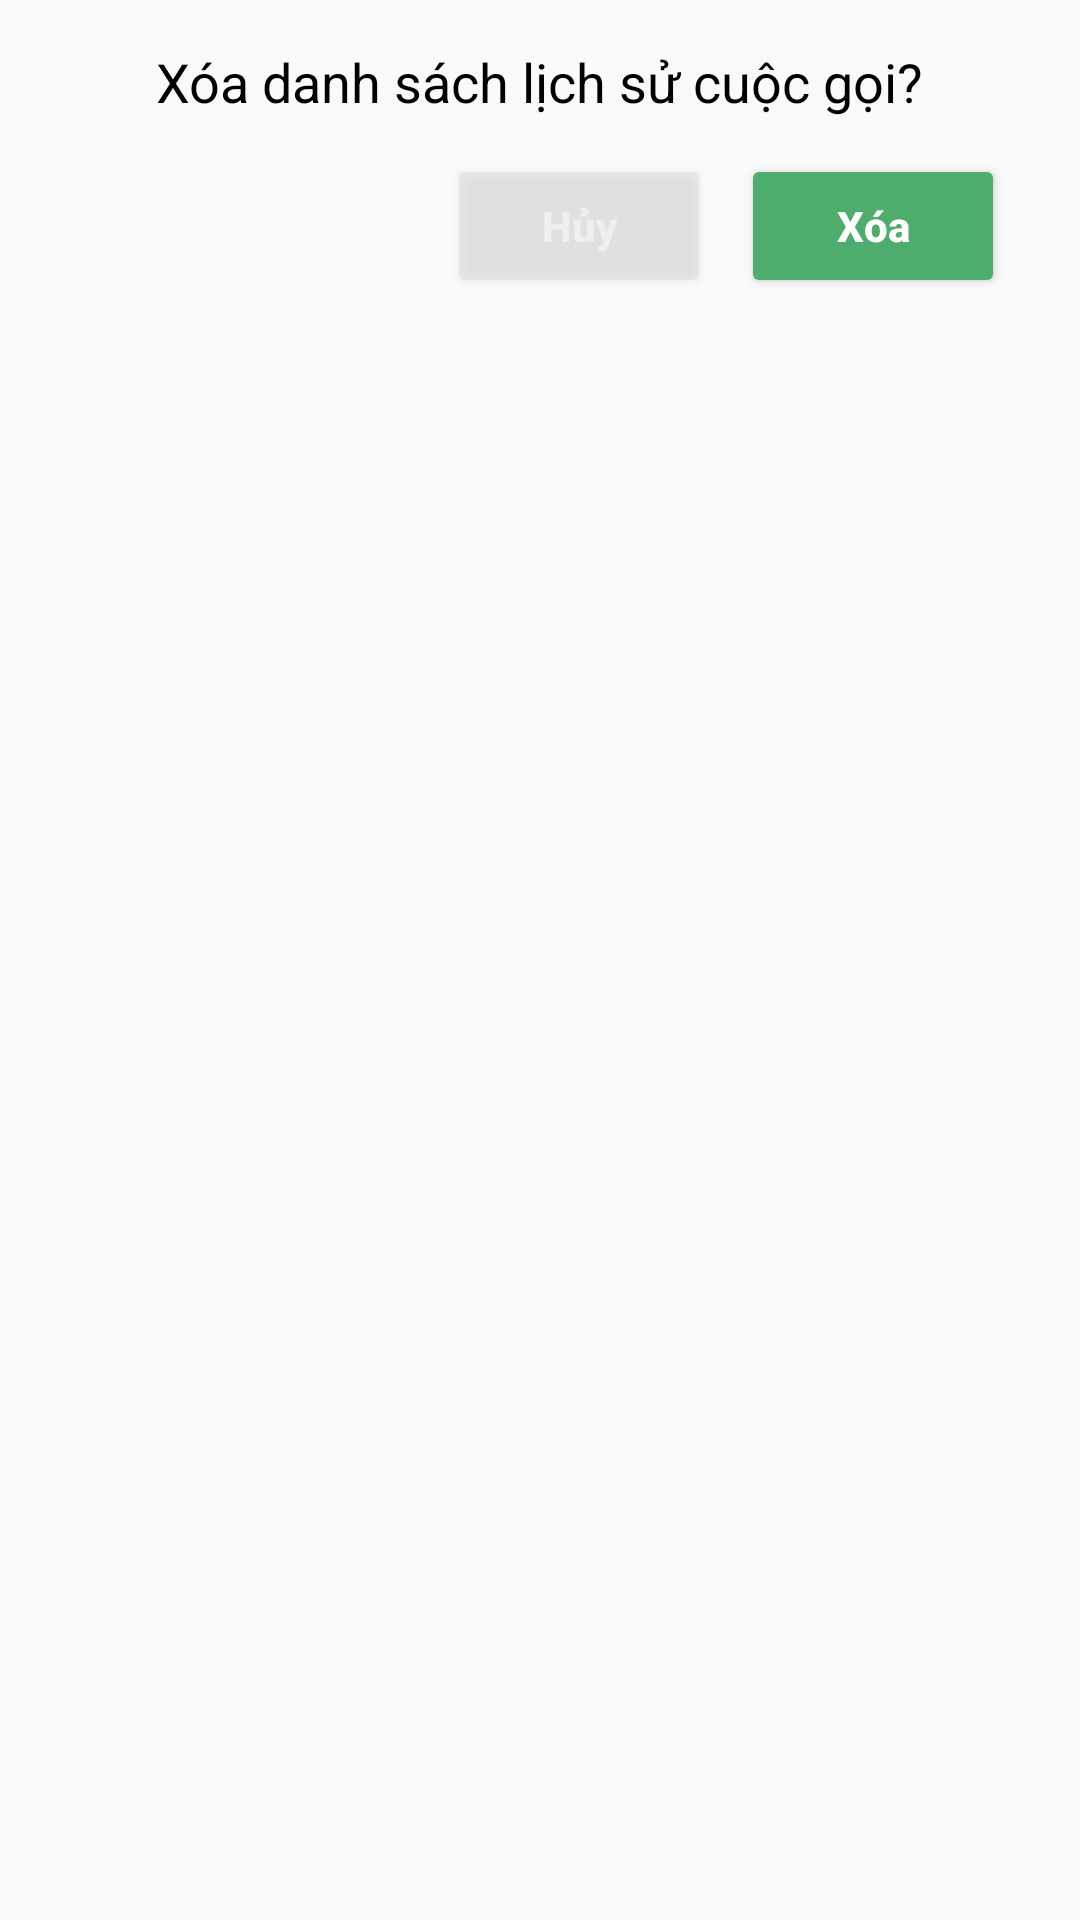

Write the Android layout XML for this screen, with the resource values it uses.
<!-- AndroidManifest.xml: application theme Theme.ChatApp -->
<!-- res/layout/dialog_confirm_delete_all_historycall.xml -->
<?xml version="1.0" encoding="utf-8"?>
<LinearLayout xmlns:android="http://schemas.android.com/apk/res/android"
    xmlns:app="http://schemas.android.com/apk/res-auto"
    android:layout_width="match_parent"
    android:layout_height="wrap_content"
    android:background="@drawable/frame_update_profile"
    android:layout_marginHorizontal="10dp"
    android:orientation="vertical">

    <TextView
        android:layout_width="wrap_content"
        android:layout_height="wrap_content"
        android:layout_marginBottom="12dp"
        android:layout_marginTop="15dp"
        android:layout_gravity="center"
        android:text="@string/clearAllHistoryCall"
        android:textColor="@color/black"
        android:textSize="18sp" />


    <LinearLayout
        android:layout_width="wrap_content"
        android:layout_height="wrap_content"
        android:layout_gravity="end"
        android:layout_marginEnd="20dp"
        android:layout_marginBottom="15dp"
        android:orientation="horizontal">

        <Button
            android:id="@+id/btnCancelConfirmDeleteCall"
            android:layout_width="wrap_content"
            android:layout_height="wrap_content"
            android:layout_gravity="center"
            android:layout_marginHorizontal="5dp"
            android:alpha="0.4"
            android:text="@string/cancel"
            android:textAllCaps="false"
            android:textColor="@color/white"
            android:textStyle="bold"
            app:backgroundTint="@color/grey" />

        <Button
            android:id="@+id/btnConfirmDeleteCall"
            android:layout_width="wrap_content"
            android:layout_height="wrap_content"
            android:layout_gravity="center"
            android:layout_marginHorizontal="5dp"
            android:text="@string/delete"
            android:textAllCaps="false"
            android:textColor="@color/white"
            android:textStyle="bold"
            app:backgroundTint="@color/primary" />

    </LinearLayout>


</LinearLayout>
<!-- resources referenced by this layout -->
<resources>
  <color name="black">#FF000000</color>
  <color name="grey">#DADBDD</color>
  <color name="primary">#4EAC6D</color>
  <color name="white">#FFFFFFFF</color>
      //----------------------------------------//
  <string name="cancel">Hủy</string>
  <string name="clearAllHistoryCall">Xóa danh sách lịch sử cuộc gọi?</string>
  <string name="delete">Xóa</string>
  <style name="Theme.ChatApp" parent="Theme.AppCompat.DayNight.NoActionBar">
          
          <item name="colorPrimary">@color/primary</item>
          <item name="colorPrimaryVariant">@color/primary</item>
          <item name="colorOnPrimary">@color/white</item>
          
          <item name="colorSecondary">@color/teal_200</item>
          <item name="colorSecondaryVariant">@color/teal_700</item>
          <item name="colorOnSecondary">@color/black</item>
          
          <item name="android:statusBarColor">?attr/colorPrimaryVariant</item>
          
          <item name="actionOverflowButtonStyle">@style/MyOverflowButtonStyle</item>
      </style>
  <color name="teal_200">#FF03DAC5</color>
  <color name="teal_700">#FF018786</color>
  <style name="MyOverflowButtonStyle" parent="Widget.AppCompat.ActionButton.Overflow">
          <item name="android:tint">@android:color/white</item>
      </style>
</resources>
